Run: headless pygame with SDL's dummy video driver; simulated clock (each Clock.tick advances the game by its frame time, no real sleeping); random seed 0; keys injected as events and as key.get_pressed() state; no mouse input.
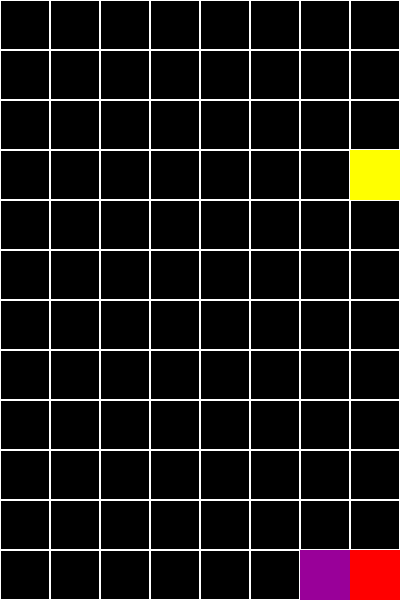
Frame 1 of 4 · flips 1–60 · no input
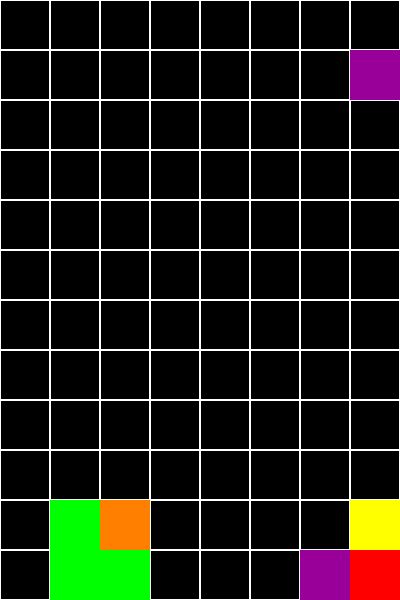
Frame 2 of 4 · flips 61–180 · tapped SPACE, RETURN · held RIGHT (→), D
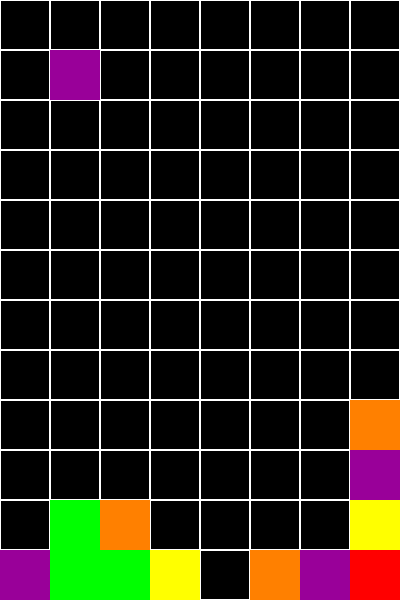
Frame 3 of 4 · flips 181–300 · held DOWN (↓), S
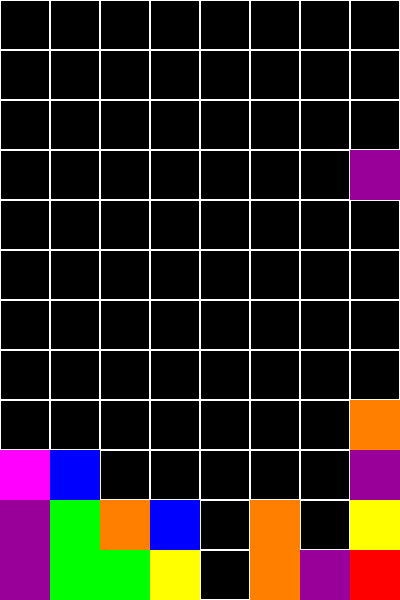
Frame 4 of 4 · flips 301–420 · held LEFT (←), A, UP (↑), W

The pygame program that drew these frames:

import pygame
import sys
import time
import random

from pygame.locals import *

WINDOW_WIDTH = 400
WINDOW_HEIGHT = 600

#색상
BLACK = (0, 0, 0)
WHITE = (255, 255, 255)
RED = (255, 0, 0)
BLUE = (0, 0, 255)
GREEN = (0, 255, 0)
YELLOW = (255, 255, 0)
ORANGE = (255, 128, 0)
PINK = (255, 0, 255)
PUPPLE = (153, 0, 153)

#격자 칸
GRID_SIZE = 50
GRID_WIDTH = WINDOW_WIDTH / GRID_SIZE
GRID_HEIGHT = WINDOW_HEIGHT / GRID_SIZE

#x, y
DOWN = (0, 1)
LEFT = (-1, 0)
RIGHT = (1, 0)

SPEED = 10


#블록 데이터
BLOCK_DATA = (((0,0,0,0,1,1,1,1,0,0,0,0,0,0,0,0), (0,0,1,0,0,0,1,0,0,0,1,0,0,0,1,0), (0,0,0,0,0,0,0,0,1,1,1,1,0,0,0,0), (0,1,0,0,0,1,0,0,0,1,0,0,0,1,0,0)),
              ((1,0,0,1,1,1,0,0,0), (0,1,1,0,1,0,0,1,0), (0,0,0,1,1,1,0,0,1), (0,0,1,0,0,1,0,1,1)),
              ((0,0,1,1,1,1,0,0,0), (0,1,0,0,1,0,0,1,1), (0,0,0,1,1,1,1,0,0), (1,1,0,0,1,0,0,1,0)),
              ((1,1,1,1), (1,1,1,1), (1,1,1,1), (1,1,1,1)),
              ((0,0,0,0,1,1,1,1,0), (0,1,0,0,1,1,0,0,1), (0,0,0,0,1,1,1,1,0), (0,1,0,0,1,1,0,0,1)),
              ((0,0,0,0,1,0,1,1,1), (1,0,0,1,1,0,1,0,0), (1,1,1,0,1,0,0,0,0), (0,0,1,0,1,1,0,0,1)),
              ((0,0,0,1,1,0,0,1,1), (0,1,0,1,1,0,1,0,0), (0,0,0,1,1,0,0,1,1), (0,1,0,1,1,0,1,0,0)))

#번호별 색상
COLOR_DATA = (RED, BLUE, GREEN, YELLOW, ORANGE, PINK, PUPPLE, WHITE)

#번호별 rect 선 굵기
RECT_LINE = (0,0,0,0,0,0,0,1)

#격자판
GRID = [[[-1] for x in range(int(GRID_WIDTH))] for x in range(int(GRID_HEIGHT))]


class Block(object):
    def __init__(self):
        self.position = [0,0]
        
    def create(self):
        self.data = random.randint(0,6)
        self.spin = random.randint(0,3)
        self.position[0] = random.randint(0, int(GRID_WIDTH) - 1)
        self.position[1] = -1
    
    def control(self, direction):
        y = self.position[1]
        x = self.position[0]
        
        if direction == DOWN:
            self.position[1] = y

        elif direction == LEFT:
            if x == 0:
                return
            self.position[0] -= 1
        
        elif direction == RIGHT:
            if x == int(GRID_WIDTH) - 1 :
                return
            self.position[0] += 1
        
    def move_y(self):
        self.position[1] += 1
        GRID[self.position[1]][self.position[0]][0] = self.data
        

    def get_pos(self):
        return self.position

    def turn(self):
        """
        회전 가능한지 확인
        """
        self.spin = (self.spin + 1) % 4

        

#박스가 위에서 아래로 이동할 때 이전 위치의 색상을 원상 복귀(검정)함
def remove_prev(position, direction):
    y = position[1]
    x = position[0]

    if y == -1:
        return

    if direction == DOWN:
        GRID[y][x][0] = -1

    elif direction == LEFT:
        if x == 0:
            return
        GRID[y][x][0] = -1
        
    elif direction == RIGHT:
        if x == int(GRID_WIDTH) - 1 :
            return
        GRID[y][x][0] = -1



def check_crash(position, direction):
    y = position[1]
    x = position[0]

    if direction == DOWN:
        if y == int(GRID_HEIGHT) - 1: #맨 아랫줄
            return True

        next_block_data = GRID[y+1][x][0]
        
    elif direction == LEFT:
        if x == 0: #왼쪽 가장자리
            return True
        
        next_block_data = GRID[y+1][x-1][0]
        
    elif direction == RIGHT:
        if x == int(GRID_WIDTH) - 1: #오른쪽 가장자리
            return True
        
        next_block_data = GRID[y+1][x+1][0]

    if next_block_data != -1:
        return True
        
    return False


#하단 줄이 모두 메워졌을 경우 라인 삭제
def under_line():
    global GRID
    beRemove = True
    
    y = int(GRID_HEIGHT) - 1
    
    for x in range(int(GRID_WIDTH)):
        num = GRID[y][x][0]
        if num == -1:
            beRemove = False

    if beRemove == True:
        GRID.pop()
        new_line = [[-1] for x in range(int(GRID_WIDTH))]
        GRID.insert(0, new_line)



def main():
    global SCREEN, SURFACE, GRID
    
    SCREEN = pygame.display.set_mode((WINDOW_WIDTH, WINDOW_HEIGHT), 0, 32)
    
    pygame.init()
    SURFACE = pygame.Surface(SCREEN.get_size())
    SCREEN.fill(BLACK)
    clock = pygame.time.Clock()

    block = Block()

    block.create()
    
    while True:
        SCREEN.fill(BLACK)
        
        #키 이벤트
        for event in pygame.event.get():
            if event.type == pygame.QUIT:
                pygame.quit()
                sys.exit()
            elif event.type == KEYDOWN:
                if event.key == K_DOWN:
                    remove_prev(block.get_pos(), DOWN)
                    block.control(DOWN)
                elif event.key == K_LEFT:
                    if check_crash(block.get_pos(), LEFT) == True:
                        break;
                    remove_prev(block.get_pos(), LEFT)
                    block.control(LEFT)
                elif event.key == K_RIGHT:
                    if check_crash(block.get_pos(), RIGHT) == True:
                        break;
                    remove_prev(block.get_pos(), RIGHT)
                    block.control(RIGHT)
        
        
        if check_crash(block.get_pos(), DOWN) == True:
            block.create()
        else:
            remove_prev(block.get_pos(), DOWN)
            block.move_y()
            
        
        #GRID 로부터 판 생성
        for x in range(int(GRID_WIDTH)):
            for y in range(int(GRID_HEIGHT)):
                num = GRID[y][x][0]
                rect = pygame.Rect(x*GRID_SIZE, y*GRID_SIZE, GRID_SIZE, GRID_SIZE)
                pygame.draw.rect(SCREEN, COLOR_DATA[num], rect, RECT_LINE[num])

        under_line()
        
        pygame.display.flip()
        pygame.display.update()
        clock.tick(SPEED)

        

main()
